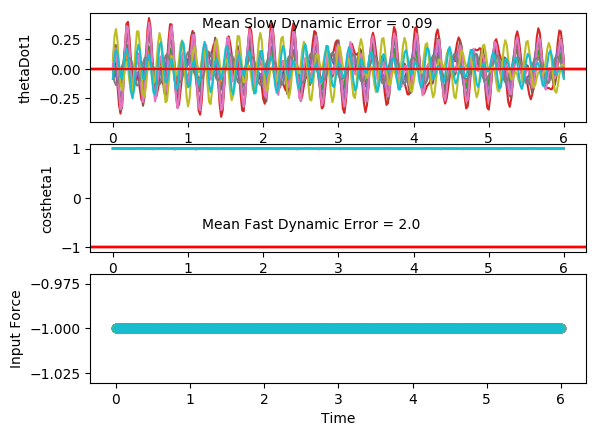

The data file committed next to this chart (first rows):
costheta1, sintheta1, costheta2, sintheta2, thetaDot1, thetaDot2, input, costheta1, sintheta1, costheta2, sintheta2, thetaDot1, thetaDot2, input, costheta1.1, sintheta1.1, costheta2.1, sintheta2.1, thetaDot1.1, thetaDot2.1, input.1, costheta1.1.1, sintheta1.1.1, costheta2.1.1
0.9995, -0.03042, 1, 0.0004724, -0.08005, -0.01524, -1.0, 0.9971, -0.07657, 1, 0.001054, 0.06917, -0.02416, -1.0, 0.9965, 0.0832, 0.9952, -0.0975, -0.04009, 0.003371, -1.0, 0.9997, 0.02338, 0.9954
0.9996, -0.02967, 0.9993, -0.03844, 0.08114, -0.351, -1.0, 0.9992, -0.04097, 0.9991, -0.04301, 0.272, -0.3849, -1.0, 0.9977, 0.06796, 0.9958, -0.09193, -0.1081, 0.04683, -1.0, 0.9991, 0.04162, 0.9992
1, -0.00338, 0.9923, -0.1236, 0.1637, -0.4545, -1.0, 0.9997, 0.02265, 0.9912, -0.1324, 0.337, -0.4553, -1.0, 0.9991, 0.04259, 0.9966, -0.0822, -0.1386, 0.04175, -1.0, 0.997, 0.07757, 0.9955
0.9996, 0.02772, 0.9803, -0.1975, 0.131, -0.2533, -1.0, 0.9966, 0.08227, 0.9798, -0.1999, 0.238, -0.1877, -1.0, 0.9999, 0.01571, 0.9969, -0.07893, -0.1237, -0.01467, -1.0, 0.995, 0.09955, 0.9755
0.999, 0.04386, 0.9774, -0.2115, 0.02583, 0.1176, -1.0, 0.9938, 0.111, 0.9807, -0.1958, 0.04581, 0.23, -1.0, 1, -0.004606, 0.996, -0.08915, -0.07628, -0.08539, -1.0, 0.9966, 0.08269, 0.9663
0.9993, 0.03853, 0.9879, -0.1551, -0.07022, 0.4255, -1.0, 0.9948, 0.1018, 0.9931, -0.1174, -0.1259, 0.5207, -1.0, 0.9999, -0.01423, 0.9939, -0.1104, -0.0206, -0.1187, -1.0, 0.9996, 0.02669, 0.9815
0.9998, 0.02155, 0.9981, -0.06128, -0.08297, 0.467, -1.0, 0.9976, 0.06891, 0.9999, -0.01227, -0.1819, 0.4727, -1.0, 0.9999, -0.01371, 0.9913, -0.1317, 0.02285, -0.08457, -1.0, 0.9991, -0.04309, 0.9977
0.9999, 0.01225, 1, 0.009711, 0.00115, 0.2065, -1.0, 0.9993, 0.03806, 0.9988, 0.0485, -0.1126, 0.1011, -1.0, 1, -0.006438, 0.9901, -0.1401, 0.04721, 0.004303, -1.0, 0.9961, -0.08785, 0.9997
0.9997, 0.0244, 0.9999, 0.01213, 0.1167, -0.1789, -1.0, 0.9996, 0.02735, 0.9998, 0.02198, 0.003367, -0.3515, -1.0, 1, 0.004268, 0.9916, -0.1294, 0.05882, 0.09971, -1.0, 0.9967, -0.08064, 0.9998
0.9985, 0.0548, 0.9986, -0.05289, 0.1709, -0.431, -1.0, 0.9994, 0.03555, 0.997, -0.07724, 0.06254, -0.5864, -1.0, 0.9999, 0.01698, 0.9946, -0.1038, 0.06876, 0.1468, -1.0, 0.9997, -0.02423, 0.9972
0.9964, 0.08456, 0.9903, -0.1391, 0.1091, -0.3862, -1.0, 0.999, 0.04451, 0.9827, -0.1854, 0.01115, -0.449, -1.0, 0.9995, 0.03203, 0.9971, -0.07628, 0.08182, 0.1181, -1.0, 0.9987, 0.05026, 0.9812
0.9958, 0.09205, 0.9821, -0.1886, -0.04111, -0.09143, -1.0, 0.9994, 0.03516, 0.9717, -0.2361, -0.1074, -0.04936, -1.0, 0.9988, 0.04945, 0.9982, -0.06074, 0.09023, 0.03289, -1.0, 0.9946, 0.1037, 0.9689
0.9977, 0.06792, 0.9851, -0.1718, -0.1922, 0.2475, -1.0, 1, 0.003137, 0.979, -0.2041, -0.2004, 0.3544, -1.0, 0.9978, 0.06674, 0.998, -0.06344, 0.07837, -0.05528, -1.0, 0.9935, 0.1135, 0.9799
0.9998, 0.02146, 0.9947, -0.1029, -0.2525, 0.4045, -1.0, 0.9993, -0.03769, 0.9936, -0.113, -0.1862, 0.5144, -1.0, 0.9969, 0.07863, 0.9968, -0.07946, 0.03586, -0.09493, -1.0, 0.9965, 0.08392, 0.9973
0.9997, -0.0237, 0.9995, -0.03145, -0.1793, 0.2677, -1.0, 0.9981, -0.06206, 0.9997, -0.02413, -0.04065, 0.3276, -1.0, 0.9969, 0.0793, 0.9953, -0.09678, -0.03141, -0.07019, -1.0, 0.9991, 0.04234, 0.9988
0.999, -0.04366, 0.9999, -0.01018, -0.01385, -0.06676, -1.0, 0.9988, -0.04934, 1, 0.002868, 0.1674, -0.06659, -1.0, 0.9978, 0.06589, 0.9945, -0.1048, -0.1007, -0.008825, -1.0, 0.9998, 0.01979, 0.9964
0.9996, -0.02958, 0.9984, -0.05579, 0.1443, -0.3613, -1.0, 1, 0.001034, 0.9989, -0.04601, 0.3171, -0.3861, -1.0, 0.9992, 0.04092, 0.9949, -0.1012, -0.1429, 0.03905, -1.0, 0.9996, 0.02811, 1
1, 0.007308, 0.9906, -0.1369, 0.2048, -0.4057, -1.0, 0.9978, 0.06702, 0.9915, -0.1304, 0.3163, -0.4063, -1.0, 0.9999, 0.01195, 0.9957, -0.09277, -0.1389, 0.03624, -1.0, 0.9986, 0.05283, 0.9913
0.999, 0.044, 0.9804, -0.197, 0.1465, -0.1684, -1.0, 0.9932, 0.1168, 0.9825, -0.1861, 0.1653, -0.1243, -1.0, 0.9999, -0.01151, 0.9959, -0.09018, -0.09005, -0.01509, -1.0, 0.9979, 0.06473, 0.97
0.9981, 0.06123, 0.9809, -0.1945, 0.02314, 0.1925, -1.0, 0.9917, 0.1283, 0.9851, -0.1722, -0.04906, 0.2572, -1.0, 0.9997, -0.02245, 0.995, -0.09945, -0.01816, -0.07449, -1.0, 0.999, 0.04426, 0.9654
0.9985, 0.05457, 0.9918, -0.128, -0.0792, 0.4454, -1.0, 0.9949, 0.1007, 0.9955, -0.09495, -0.2116, 0.4774, -1.0, 0.9998, -0.0192, 0.9931, -0.117, 0.04738, -0.0922, -1.0, 1, -0.004894, 0.9836
0.9994, 0.03589, 0.9993, -0.03729, -0.0911, 0.4149, -1.0, 0.9986, 0.05328, 1, -0.005114, -0.2408, 0.3683, -1.0, 1, -0.005405, 0.9913, -0.1316, 0.08546, -0.04517, -1.0, 0.9984, -0.05717, 0.9985
0.9997, 0.02464, 0.9998, 0.01834, -0.01207, 0.1127, -1.0, 0.9999, 0.01338, 0.9995, 0.03295, -0.1449, -0.01135, -1.0, 0.9999, 0.01281, 0.9913, -0.1318, 0.09248, 0.04549, -1.0, 0.9969, -0.07849, 0.9996
0.9995, 0.03266, 1, 0.002495, 0.08732, -0.259, -1.0, 1, -0.001814, 0.9999, -0.01152, -0.01051, -0.4098, -1.0, 0.9995, 0.03023, 0.9935, -0.1141, 0.08014, 0.1266, -1.0, 0.9988, -0.04983, 0.9999
0.9985, 0.05507, 0.9973, -0.07321, 0.121, -0.4541, -1.0, 1, 0.004841, 0.9935, -0.1134, 0.06108, -0.556, -1.0, 0.999, 0.04465, 0.9963, -0.08566, 0.06461, 0.1463, -1.0, 0.9998, 0.01856, 0.9967
0.9973, 0.07359, 0.9875, -0.1574, 0.04938, -0.3484, -1.0, 0.9999, 0.0153, 0.9781, -0.2079, 0.02952, -0.3537, -1.0, 0.9984, 0.05643, 0.9981, -0.06116, 0.05371, 0.08884, -1.0, 0.9958, 0.09189, 0.9822
0.9975, 0.07011, 0.9806, -0.1961, -0.08735, -0.02828, -1.0, 0.9999, 0.01258, 0.9712, -0.2383, -0.05853, 0.05399, -1.0, 0.9978, 0.06608, 0.9986, -0.05337, 0.04158, -0.01275, -1.0, 0.9911, 0.1333, 0.9739
0.9992, 0.04002, 0.9857, -0.1683, -0.2026, 0.2905, -1.0, 1, -0.006569, 0.9819, -0.1893, -0.1219, 0.4184, -1.0, 0.9974, 0.07211, 0.9979, -0.06523, 0.0157, -0.09847, -1.0, 0.992, 0.1261, 0.9854
1, -0.004019, 0.9954, -0.09549, -0.2176, 0.399, -1.0, 0.9996, -0.02968, 0.9958, -0.0914, -0.09087, 0.5163, -1.0, 0.9975, 0.07096, 0.9961, -0.08829, -0.03004, -0.1209, -1.0, 0.9968, 0.08046, 0.9987
0.9993, -0.03838, 0.9996, -0.02954, -0.1096, 0.2231, -1.0, 0.9994, -0.03537, 1, -0.007312, 0.046, 0.2827, -1.0, 0.9982, 0.05935, 0.9941, -0.1086, -0.08612, -0.07534, -1.0, 0.9996, 0.02745, 0.9987
0.9991, -0.04313, 0.9998, -0.01773, 0.06385, -0.1094, -1.0, 1, -0.008862, 1, 0.009653, 0.214, -0.1146, -1.0, 0.9993, 0.03737, 0.9932, -0.1161, -0.1295, -0.0004128, -1.0, 1, -0.002127, 0.9981
0.9999, -0.01518, 0.9977, -0.06799, 0.2015, -0.361, -1.0, 0.999, 0.04492, 0.999, -0.04567, 0.303, -0.399, -1.0, 0.9999, 0.01007, 0.9939, -0.1105, -0.1362, 0.04998, -1.0, 1, 0.0017, 0.9995
0.9996, 0.0296, 0.9896, -0.1435, 0.2257, -0.3522, -1.0, 0.9948, 0.1019, 0.9917, -0.1284, 0.2439, -0.3803, -1.0, 0.9999, -0.01392, 0.995, -0.1002, -0.0967, 0.0438, -1.0, 0.9997, 0.02318, 0.9861
0.9978, 0.06689, 0.9818, -0.1899, 0.1336, -0.091, -1.0, 0.9911, 0.1333, 0.9841, -0.1776, 0.05939, -0.09016, -1.0, 0.9997, -0.02622, 0.9954, -0.09626, -0.0231, -0.007627, -1.0, 0.9994, 0.03502, 0.966
0.9968, 0.07933, 0.9848, -0.1738, -0.008898, 0.2464, -1.0, 0.9924, 0.1233, 0.9872, -0.1595, -0.154, 0.2612, -1.0, 0.9997, -0.02276, 0.9946, -0.1033, 0.05576, -0.05866, -1.0, 0.9998, 0.02094, 0.9669
0.9978, 0.06592, 0.9948, -0.1022, -0.1126, 0.4364, -1.0, 0.997, 0.07751, 0.9963, -0.08634, -0.2855, 0.43, -1.0, 1, -0.005621, 0.9932, -0.1164, 0.1097, -0.06304, -1.0, 0.9999, -0.01433, 0.9869
0.9991, 0.04133, 0.9998, -0.02013, -0.1169, 0.3401, -1.0, 0.9998, 0.01966, 0.9999, -0.01027, -0.2701, 0.2835, -1.0, 0.9998, 0.0183, 0.9923, -0.1242, 0.1229, -0.008006, -1.0, 0.9989, -0.04725, 0.9994
0.9997, 0.02533, 0.9999, 0.01723, -0.03519, 0.01375, -1.0, 0.9998, -0.02197, 0.9999, 0.01083, -0.1345, -0.08762, -1.0, 0.9992, 0.04102, 0.9931, -0.1175, 0.1001, 0.07525, -1.0, 0.9988, -0.04896, 0.9992
0.9996, 0.02821, 0.9999, -0.01601, 0.05801, -0.3261, -1.0, 0.9995, -0.03237, 0.999, -0.04372, 0.02451, -0.4286, -1.0, 0.9984, 0.05716, 0.9954, -0.09605, 0.06069, 0.1316, -1.0, 1, -0.007408, 0.9999
0.999, 0.04382, 0.9951, -0.09846, 0.083, -0.4534, -1.0, 0.9998, -0.01739, 0.9899, -0.1415, 0.1083, -0.5001, -1.0, 0.9979, 0.06553, 0.9976, -0.06984, 0.02473, 0.119, -1.0, 0.9981, 0.06175, 0.9965
0.9985, 0.05475, 0.9844, -0.176, 0.01423, -0.2894, -1.0, 1, 0.003515, 0.9756, -0.2196, 0.08668, -0.253, -1.0, 0.9977, 0.06789, 0.9986, -0.05336, 0.0004325, 0.03831, -1.0, 0.9924, 0.1232, 0.9831
0.9989, 0.0462, 0.9796, -0.2008, -0.09992, 0.04535, -1.0, 0.9999, 0.0131, 0.9732, -0.2298, 0.006539, 0.1523, -1.0, 0.9978, 0.06614, 0.9984, -0.05625, -0.0181, -0.06543, -1.0, 0.9894, 0.1449, 0.9772
0.9999, 0.01711, 0.987, -0.161, -0.1786, 0.3335, -1.0, 1, 0.007263, 0.9863, -0.1651, -0.05509, 0.4731, -1.0, 0.9982, 0.0603, 0.997, -0.07699, -0.04196, -0.1321, -1.0, 0.9931, 0.1171, 0.9883
0.9998, -0.01832, 0.9964, -0.0847, -0.1572, 0.3897, -1.0, 1, -0.00301, 0.998, -0.06262, -0.03145, 0.5041, -1.0, 0.9988, 0.04873, 0.9946, -0.1039, -0.07473, -0.1258, -1.0, 0.9984, 0.05608, 0.9991
0.9993, -0.03837, 0.9997, -0.02468, -0.03119, 0.1785, -1.0, 1, 0.001053, 0.9999, 0.01344, 0.08071, 0.2197, -1.0, 0.9995, 0.03048, 0.9924, -0.1227, -0.1058, -0.05728, -1.0, 1, -0.004101, 0.9992
0.9996, -0.02808, 0.9998, -0.02177, 0.1312, -0.1467, -1.0, 0.9995, 0.03029, 0.9999, 0.01653, 0.2041, -0.1828, -1.0, 1, 0.007835, 0.9921, -0.1256, -0.1155, 0.02514, -1.0, 0.9994, -0.03349, 0.9995
0.9999, 0.01002, 0.9971, -0.0755, 0.2329, -0.3554, -1.0, 0.9971, 0.07675, 0.9988, -0.04937, 0.2408, -0.4329, -1.0, 0.9999, -0.0132, 0.9933, -0.1153, -0.08845, 0.06973, -1.0, 0.9997, -0.02522, 0.9978
0.9984, 0.05664, 0.9894, -0.1451, 0.2135, -0.3018, -1.0, 0.9931, 0.1169, 0.9909, -0.1345, 0.1419, -0.3723, -1.0, 0.9997, -0.02506, 0.9948, -0.102, -0.02568, 0.05497, -1.0, 1, 0.002593, 0.9814
0.9961, 0.08791, 0.9837, -0.1798, 0.08905, -0.02937, -1.0, 0.992, 0.1265, 0.9837, -0.1798, -0.05241, -0.06451, -1.0, 0.9998, -0.02235, 0.9954, -0.09613, 0.05268, 0.002244, -1.0, 0.9997, 0.02298, 0.9647
0.9959, 0.09003, 0.9881, -0.1541, -0.06416, 0.2749, -1.0, 0.9954, 0.09624, 0.9875, -0.1577, -0.2408, 0.2705, -1.0, 1, -0.00496, 0.9949, -0.1006, 0.1163, -0.0411, -1.0, 0.9998, 0.02039, 0.9709
0.9978, 0.06633, 0.9966, -0.08267, -0.1581, 0.4034, -1.0, 0.9993, 0.03781, 0.9963, -0.08643, -0.3213, 0.4009, -1.0, 0.9998, 0.02146, 0.994, -0.1092, 0.1405, -0.03674, -1.0, 1, -0.001156, 0.9911
0.9994, 0.03441, 0.9999, -0.01272, -0.1449, 0.2563, -1.0, 0.9998, -0.02149, 0.9998, -0.01954, -0.2491, 0.2255, -1.0, 0.9988, 0.04809, 0.9937, -0.1117, 0.1194, 0.01661, -1.0, 0.9998, -0.01993, 1
0.9999, 0.01418, 1, 0.006563, -0.05099, -0.07444, -1.0, 0.9985, -0.05434, 1, -0.0097, -0.07161, -0.135, -1.0, 0.9978, 0.06703, 0.9948, -0.1016, 0.06739, 0.08192, -1.0, 0.9999, -0.01108, 0.9986
0.9999, 0.0143, 0.9992, -0.04029, 0.04499, -0.3677, -1.0, 0.9987, -0.05009, 0.9976, -0.06899, 0.1041, -0.4246, -1.0, 0.9972, 0.07457, 0.9967, -0.08161, 0.009258, 0.1096, -1.0, 0.9995, 0.03241, 0.9999
0.9996, 0.02723, 0.9923, -0.1239, 0.06986, -0.4254, -1.0, 0.9998, -0.01938, 0.9872, -0.1594, 0.1838, -0.4338, -1.0, 0.9974, 0.07174, 0.998, -0.06247, -0.03435, 0.07202, -1.0, 0.9958, 0.09205, 0.9959
0.9993, 0.03624, 0.9817, -0.1904, 0.0103, -0.2141, -1.0, 0.9999, 0.01527, 0.9755, -0.2202, 0.1477, -0.1515, -1.0, 0.9981, 0.06233, 0.9984, -0.05644, -0.05714, -0.01574, -1.0, 0.9909, 0.1345, 0.9826
0.9996, 0.02894, 0.9799, -0.1996, -0.08188, 0.1214, -1.0, 0.9994, 0.03521, 0.9775, -0.2108, 0.04882, 0.2445, -1.0, 0.9988, 0.04987, 0.9976, -0.0689, -0.06654, -0.1041, -1.0, 0.991, 0.1339, 0.9781
1, 0.0062, 0.989, -0.1481, -0.1332, 0.3701, -1.0, 0.9994, 0.03605, 0.9912, -0.1325, -0.03016, 0.5098, -1.0, 0.9994, 0.03588, 0.9955, -0.09444, -0.07369, -0.1409, -1.0, 0.9962, 0.08729, 0.9894
0.9998, -0.01788, 0.9976, -0.06987, -0.09154, 0.3729, -1.0, 0.9996, 0.02923, 0.9995, -0.03023, -0.02255, 0.462, -1.0, 0.9998, 0.02029, 0.9928, -0.12, -0.08191, -0.1059, -1.0, 0.9999, 0.01673, 0.9991
0.9997, -0.02443, 0.9999, -0.01688, 0.03399, 0.1307, -1.0, 0.9995, 0.03278, 0.9995, 0.03147, 0.06467, 0.1257, -1.0, 1, 0.003558, 0.9911, -0.1332, -0.08291, -0.02315, -1.0, 0.9991, -0.04175, 0.9997
... 241 more rows
